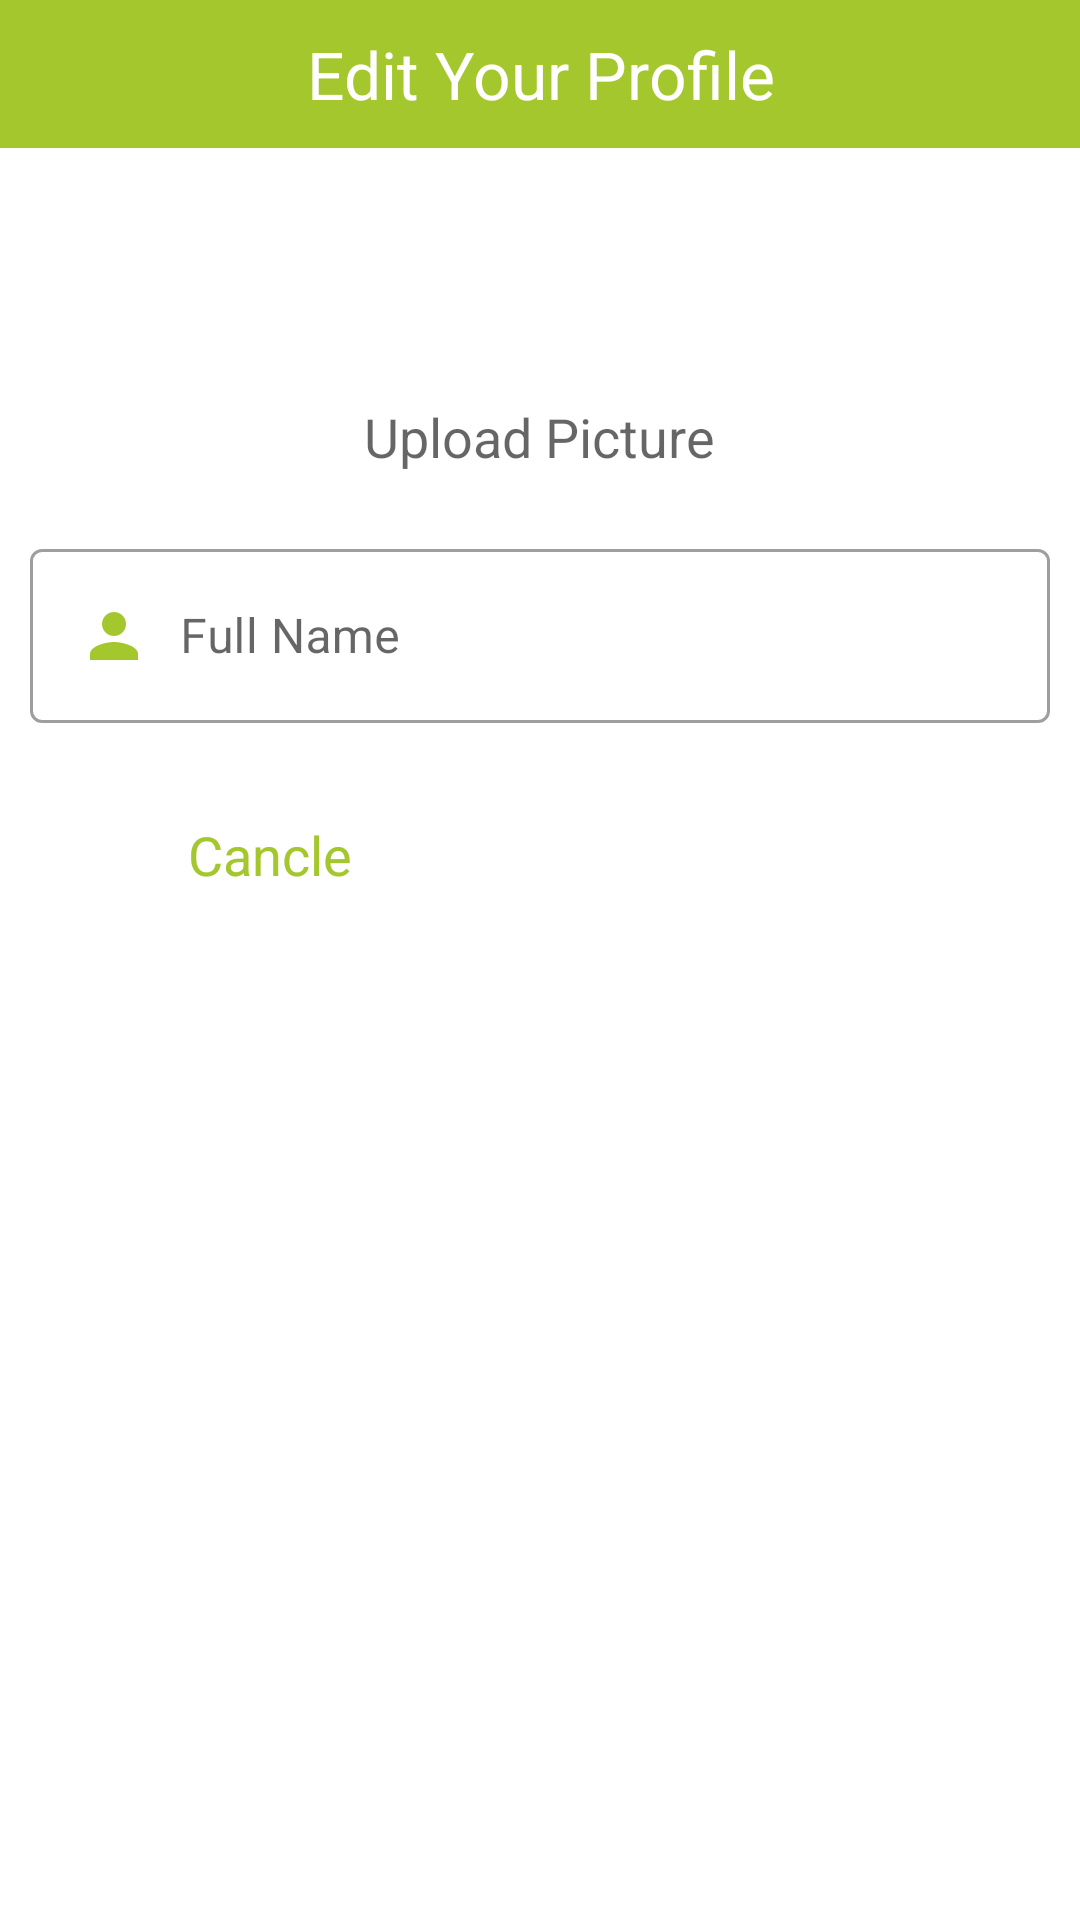

Android layout source for this screen:
<!-- AndroidManifest.xml: application theme Theme.Foodator -->
<!-- res/layout/edit_profile_dialog_box.xml -->
<?xml version="1.0" encoding="utf-8"?>

<LinearLayout xmlns:android="http://schemas.android.com/apk/res/android"
    xmlns:app="http://schemas.android.com/apk/res-auto"
    android:layout_width="match_parent"
    android:layout_height="match_parent"
    android:orientation="vertical">

    <TextView
        android:layout_width="match_parent"
        android:layout_height="wrap_content"
        android:gravity="center"
        android:padding="10dp"
        android:layout_marginBottom="10dp"
        android:background="@color/primary"
        android:textColor="@color/white"
        android:text="Edit Your Profile"
        android:textAppearance="?android:textAppearanceLarge" />

    <LinearLayout
        android:id="@+id/uploadProfile_ll"
        android:layout_width="wrap_content"
        android:layout_height="wrap_content"
        android:layout_gravity="center"
        android:orientation="vertical">

        <ImageView
            android:id="@+id/editProfilePic_iv"
            android:layout_width="64dp"
            android:layout_height="64dp"
            android:paddingTop="10dp"
            android:layout_gravity="center"
            android:src="@drawable/user" />

        <TextView
            android:layout_width="wrap_content"
            android:layout_height="wrap_content"
            android:gravity="center"
            android:padding="10dp"
            android:text="Upload Picture"
            android:textAppearance="?android:textAppearanceMedium" />
    </LinearLayout>

    <com.google.android.material.textfield.TextInputLayout
        android:id="@+id/fullName_update_ed"
        style="@style/Widget.MaterialComponents.TextInputLayout.OutlinedBox"
        android:layout_width="match_parent"
        android:layout_height="wrap_content"
        android:layout_margin="10dp">

        <com.google.android.material.textfield.TextInputEditText
            android:layout_width="match_parent"
            android:layout_height="wrap_content"
            android:drawableStart="@drawable/ic_user"
            android:drawablePadding="10dp"
            android:drawableTint="@color/primary"
            android:hint="Full Name"
            android:inputType="textPersonName" />
    </com.google.android.material.textfield.TextInputLayout>

    <LinearLayout
        android:layout_width="match_parent"
        android:layout_height="wrap_content"
        android:orientation="horizontal">


        <Button
            android:id="@+id/cancel_btn"
            style="@style/Widget.MaterialComponents.Button.OutlinedButton"
            android:layout_width="0dp"
            android:layout_height="wrap_content"
            android:layout_gravity="center"
            android:layout_margin="10dp"
            android:layout_weight="1"
            android:paddingTop="10dp"
            android:paddingBottom="10dp"
            android:text="Cancle"
            android:textAppearance="?android:textAppearanceMedium" />

        <Button
            android:id="@+id/update_btn"
            style="@style/Widget.MaterialComponents.Button"
            android:layout_width="0dp"
            android:layout_height="wrap_content"
            android:layout_gravity="center"
            android:layout_margin="10dp"
            android:layout_weight="1"
            android:paddingTop="10dp"
            android:paddingBottom="10dp"
            android:text="Update"
            android:textAppearance="?android:textAppearanceMedium" />

    </LinearLayout>

</LinearLayout>
<!-- resources referenced by this layout -->
<resources>
  <color name="primary">#FFA5C72E</color>
  <color name="white">#FFFFFFFF</color>
  <!-- drawable ic_user (drawable) -->
  <vector xmlns:android="http://schemas.android.com/apk/res/android"
      android:width="24dp"
      android:height="24dp"
      android:tint="@color/primary"
      android:viewportWidth="24"
      android:viewportHeight="24">
      <path
          android:fillColor="@android:color/white"
          android:pathData="M12,12c2.21,0 4,-1.79 4,-4s-1.79,-4 -4,-4 -4,1.79 -4,4 1.79,4 4,4zM12,14c-2.67,0 -8,1.34 -8,4v2h16v-2c0,-2.66 -5.33,-4 -8,-4z" />
  </vector>
  <style name="Theme.Foodator" parent="Theme.MaterialComponents.DayNight.DarkActionBar">
          
          <item name="colorPrimary">@color/primary</item>
          <item name="colorPrimaryVariant">@color/secondary</item>
          <item name="colorOnPrimary">@color/white</item>
          
          <item name="colorSecondary">@color/primary</item>
          <item name="colorSecondaryVariant">@color/secondary</item>
          <item name="colorOnSecondary">@color/black</item>
          
          <item name="android:statusBarColor" tools:targetApi="l">?attr/colorPrimaryVariant</item>
          
      </style>
  <color name="secondary">#FFEB7722</color>
  <color name="black">#FF000000</color>
</resources>
